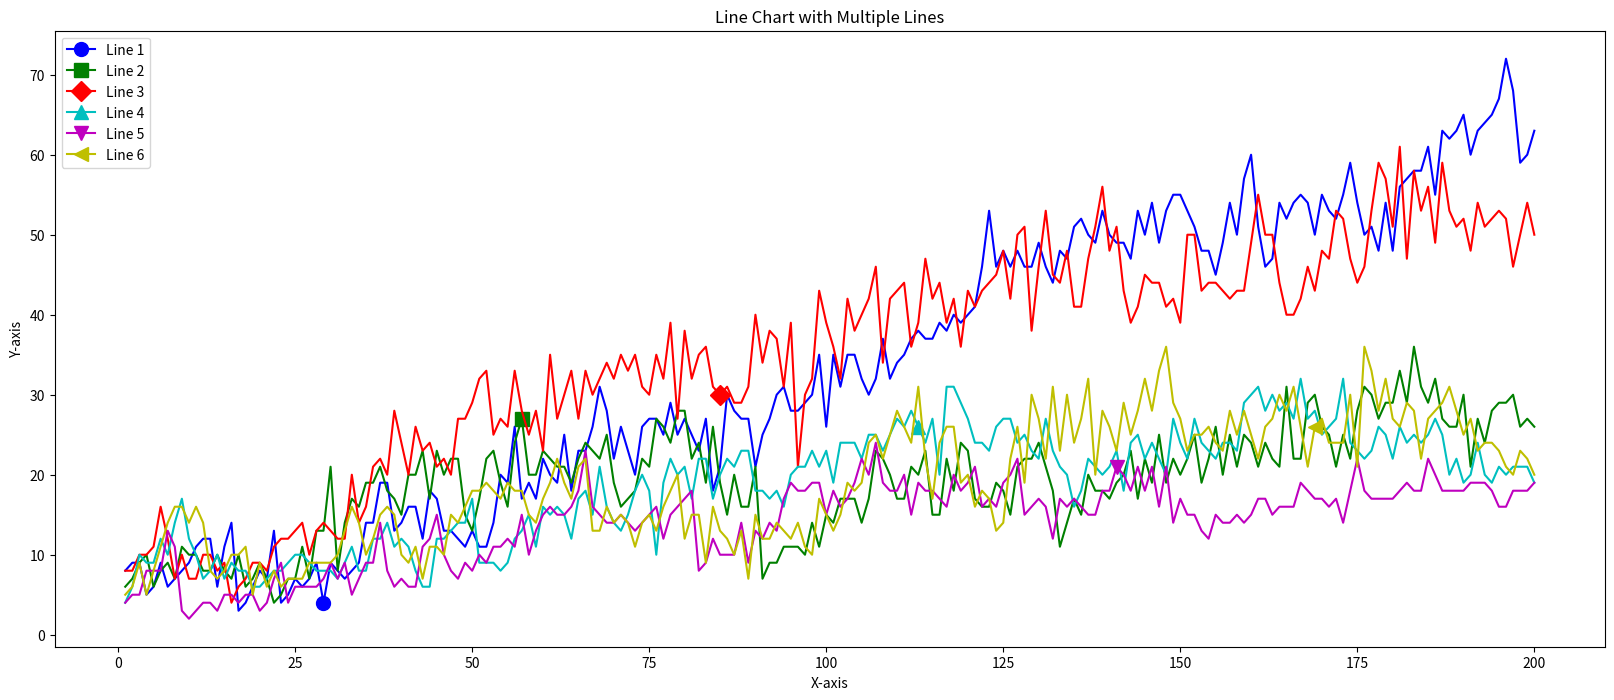

Source code (Python):
import matplotlib.pyplot as plt

experiment_1_front_nums = [8, 2, 2, 2, 2, 1, 1, 1, 1, 1, 1, 1, 1, 1, 1, 1, 1, 1, 1, 1, 1, 1, 1, 1, 1, 1, 1, 1, 1, 1, 1,
                           1, 1, 1, 1, 1, 1, 1, 1, 1, 1, 1, 1, 1, 1, 1, 1, 1, 1, 1, 1, 1, 1, 1, 1, 1, 1, 1, 1, 1, 1, 1,
                           1, 1, 1, 1, 1, 1, 1, 1, 1, 1, 1, 1, 1, 1, 1, 1, 1, 1, 1, 1, 1, 1, 1, 1, 1, 1, 1, 1, 1, 1, 1,
                           1, 1, 1, 1, 1, 1, 1, 1, 1, 1, 1, 1, 1, 1, 1, 1, 1, 1, 1, 1, 1, 1, 1, 1, 1, 1, 1, 1, 1, 1, 1,
                           1, 1, 1, 1, 1, 1, 1, 1, 1, 1, 1, 1, 1, 1, 1, 1, 1, 1, 1, 1, 1, 1, 1, 1, 1, 1, 1, 1, 1, 1, 1,
                           1, 1, 1, 1, 1, 1, 1, 1, 1, 1, 1, 1, 1, 1, 1, 1, 1, 1, 1, 1, 1, 1, 1, 1, 1, 1, 1, 1, 1, 1, 1,
                           1, 1, 1, 1, 1, 1, 1, 1, 1, 1, 1, 1, 1, 1]
experiment_1_n_nds = [8, 9, 9, 5, 6, 9, 6, 7, 8, 9, 11, 12, 12, 6, 11, 14, 3, 4, 6, 8, 7, 13, 4, 5, 7, 6, 7, 9, 4, 9, 8,
                      7, 8, 9, 14, 14, 19, 19, 13, 14, 16, 16, 12, 18, 17, 13, 13, 12, 11, 13, 11, 11, 14, 20, 19, 26,
                      17, 19, 17, 22, 20, 19, 25, 18, 23, 23, 26, 31, 28, 22, 26, 23, 20, 26, 27, 27, 25, 29, 25, 27,
                      25, 23, 27, 18, 21, 30, 28, 27, 27, 21, 25, 27, 30, 31, 28, 28, 29, 30, 35, 26, 35, 31, 35, 35,
                      32, 30, 32, 37, 32, 34, 35, 37, 38, 37, 37, 39, 38, 40, 39, 40, 41, 46, 53, 46, 48, 46, 48, 46,
                      46, 49, 46, 44, 48, 47, 51, 52, 50, 49, 53, 50, 49, 49, 47, 53, 50, 54, 49, 53, 55, 55, 53, 51,
                      48, 48, 45, 49, 54, 50, 57, 60, 51, 46, 47, 54, 52, 54, 55, 54, 50, 55, 53, 52, 55, 59, 54, 50,
                      51, 48, 54, 48, 56, 57, 58, 58, 61, 55, 63, 62, 63, 65, 60, 63, 64, 65, 67, 72, 68, 59, 60, 63]
experiment_2_front_nums = [8, 2, 2, 2, 1, 1, 1, 1, 1, 1, 1, 1, 1, 1, 1, 1, 1, 1, 1, 1, 1, 1, 1, 1, 1, 1, 1, 1, 1, 1, 1,
                           1, 1, 1, 1, 1, 1, 1, 1, 1, 1, 1, 1, 1, 1, 1, 1, 1, 1, 1, 1, 1, 1, 1, 1, 1, 1, 1, 1, 1, 1, 1,
                           1, 1, 1, 1, 1, 1, 1, 1, 1, 1, 1, 1, 1, 1, 1, 1, 1, 1, 1, 1, 1, 1, 1, 1, 1, 1, 1, 1, 1, 1, 1,
                           1, 1, 1, 1, 1, 1, 1, 1, 1, 1, 1, 1, 1, 1, 1, 1, 1, 1, 1, 1, 1, 1, 1, 1, 1, 1, 1, 1, 1, 1, 1,
                           1, 1, 1, 1, 1, 1, 1, 1, 1, 1, 1, 1, 1, 1, 1, 1, 1, 1, 1, 1, 1, 1, 1, 1, 1, 1, 1, 1, 1, 1, 1,
                           1, 1, 1, 1, 1, 1, 1, 1, 1, 1, 1, 1, 1, 1, 1, 1, 1, 1, 1, 1, 1, 1, 1, 1, 1, 1, 1, 1, 1, 1, 1,
                           1, 1, 1, 1, 1, 1, 1, 1, 1, 1, 1, 1, 1, 1]
experiment_2_n_nds = [6, 7, 9, 10, 6, 8, 9, 7, 11, 10, 10, 8, 8, 10, 8, 7, 10, 6, 7, 9, 7, 4, 5, 7, 7, 11, 7, 13, 13,
                      21, 8, 14, 17, 16, 19, 19, 21, 18, 17, 15, 20, 20, 23, 17, 23, 20, 22, 22, 15, 13, 17, 22, 23, 19,
                      16, 24, 27, 20, 20, 23, 22, 21, 21, 19, 22, 24, 23, 22, 25, 19, 16, 17, 18, 22, 21, 27, 26, 24,
                      28, 28, 22, 24, 19, 26, 19, 15, 20, 16, 16, 21, 7, 9, 9, 11, 11, 11, 10, 14, 11, 15, 14, 17, 17,
                      17, 14, 17, 23, 22, 20, 17, 17, 21, 20, 23, 15, 15, 22, 18, 24, 23, 17, 16, 16, 19, 18, 15, 21,
                      22, 22, 24, 21, 18, 11, 14, 17, 15, 20, 18, 18, 17, 19, 20, 23, 17, 22, 19, 25, 19, 22, 20, 22,
                      25, 19, 22, 26, 20, 25, 21, 25, 24, 21, 24, 22, 21, 31, 22, 22, 29, 30, 26, 25, 21, 25, 22, 28,
                      31, 30, 27, 29, 29, 33, 29, 36, 31, 29, 32, 27, 26, 26, 30, 21, 27, 24, 28, 29, 29, 30, 26, 27,
                      26]
experiment_3_front_nums = [8, 2, 2, 2, 1, 1, 1, 1, 1, 1, 1, 1, 1, 1, 1, 1, 1, 1, 1, 1, 1, 1, 1, 1, 1, 1, 1, 1, 1, 1, 1,
                           1, 1, 1, 1, 1, 1, 1, 1, 1, 1, 1, 1, 1, 1, 1, 1, 1, 1, 1, 1, 1, 1, 1, 1, 1, 1, 1, 1, 1, 1, 1,
                           1, 1, 1, 1, 1, 1, 1, 1, 1, 1, 1, 1, 1, 1, 1, 1, 1, 1, 1, 1, 1, 1, 1, 1, 1, 1, 1, 1, 1, 1, 1,
                           1, 1, 1, 1, 1, 1, 1, 1, 1, 1, 1, 1, 1, 1, 1, 1, 1, 1, 1, 1, 1, 1, 1, 1, 1, 1, 1, 1, 1, 1, 1,
                           1, 1, 1, 1, 1, 1, 1, 1, 1, 1, 1, 1, 1, 1, 1, 1, 1, 1, 1, 1, 1, 1, 1, 1, 1, 1, 1, 1, 1, 1, 1,
                           1, 1, 1, 1, 1, 1, 1, 1, 1, 1, 1, 1, 1, 1, 1, 1, 1, 1, 1, 1, 1, 1, 1, 1, 1, 1, 1, 1, 1, 1, 1,
                           1, 1, 1, 1, 1, 1, 1, 1, 1, 1, 1, 1, 1, 1]
experiment_3_n_nds = [8, 8, 10, 10, 11, 16, 12, 7, 10, 7, 7, 10, 10, 8, 9, 4, 6, 7, 9, 9, 8, 11, 12, 12, 13, 14, 10, 13,
                      14, 13, 12, 12, 20, 14, 16, 21, 22, 20, 28, 24, 20, 26, 23, 24, 21, 22, 20, 27, 27, 29, 32, 33,
                      25, 27, 26, 33, 28, 25, 28, 23, 35, 27, 30, 33, 27, 33, 30, 32, 34, 32, 35, 33, 35, 31, 30, 35,
                      32, 39, 27, 38, 32, 35, 36, 31, 30, 31, 29, 29, 31, 40, 34, 38, 37, 31, 39, 21, 30, 32, 43, 39,
                      36, 32, 42, 38, 40, 42, 46, 34, 42, 43, 44, 36, 39, 47, 42, 44, 39, 42, 36, 43, 41, 43, 44, 45,
                      48, 42, 50, 51, 38, 46, 53, 45, 44, 48, 41, 41, 47, 51, 56, 48, 51, 43, 39, 41, 45, 44, 44, 41,
                      42, 39, 50, 50, 43, 44, 44, 43, 42, 43, 43, 49, 55, 50, 50, 44, 40, 40, 42, 46, 43, 48, 47, 53,
                      52, 47, 44, 46, 53, 59, 57, 51, 61, 47, 58, 53, 56, 49, 59, 53, 51, 52, 48, 54, 51, 52, 53, 52,
                      46, 50, 54, 50]
experiment_4_front_nums = [5, 2, 2, 2, 1, 1, 1, 1, 1, 1, 1, 1, 1, 1, 1, 1, 1, 1, 1, 1, 1, 1, 1, 1, 1, 1, 1, 1, 1, 1, 1,
                           1, 1, 1, 1, 1, 1, 1, 1, 1, 1, 1, 1, 1, 1, 1, 1, 1, 1, 1, 1, 1, 1, 1, 1, 1, 1, 1, 1, 1, 1, 1,
                           1, 1, 1, 1, 1, 1, 1, 1, 1, 1, 1, 1, 1, 1, 1, 1, 1, 1, 1, 1, 1, 1, 1, 1, 1, 1, 1, 1, 1, 1, 1,
                           1, 1, 1, 1, 1, 1, 1, 1, 1, 1, 1, 1, 1, 1, 1, 1, 1, 1, 1, 1, 1, 1, 1, 1, 1, 1, 1, 1, 1, 1, 1,
                           1, 1, 1, 1, 1, 1, 1, 1, 1, 1, 1, 1, 1, 1, 1, 1, 1, 1, 1, 1, 1, 1, 1, 1, 1, 1, 1, 1, 1, 1, 1,
                           1, 1, 1, 1, 1, 1, 1, 1, 1, 1, 1, 1, 1, 1, 1, 1, 1, 1, 1, 1, 1, 1, 1, 1, 1, 1, 1, 1, 1, 1, 1,
                           1, 1, 1, 1, 1, 1, 1, 1, 1, 1, 1, 1, 1, 1]
experiment_4_n_nds = [4, 6, 10, 9, 9, 12, 10, 14, 17, 12, 10, 7, 8, 10, 7, 9, 8, 8, 6, 6, 7, 8, 8, 9, 10, 10, 9, 8, 8,
                      8, 7, 9, 11, 8, 8, 12, 12, 14, 11, 12, 11, 8, 6, 6, 12, 12, 13, 14, 14, 17, 9, 9, 9, 8, 9, 12, 13,
                      15, 11, 16, 15, 16, 15, 12, 17, 18, 15, 21, 16, 14, 13, 15, 18, 20, 18, 10, 19, 22, 20, 21, 17,
                      22, 22, 17, 20, 22, 21, 23, 23, 18, 18, 17, 18, 16, 20, 21, 21, 23, 21, 23, 19, 24, 24, 24, 22,
                      25, 25, 23, 25, 27, 26, 28, 26, 24, 27, 20, 31, 31, 29, 27, 24, 24, 23, 26, 27, 27, 24, 25, 23,
                      22, 27, 23, 21, 20, 16, 18, 22, 21, 20, 21, 23, 18, 24, 25, 22, 24, 22, 20, 27, 24, 22, 27, 24,
                      23, 22, 24, 24, 23, 29, 30, 31, 28, 30, 28, 29, 27, 32, 27, 28, 25, 26, 27, 32, 24, 23, 22, 23,
                      26, 25, 22, 26, 24, 25, 24, 25, 27, 25, 20, 22, 19, 20, 24, 20, 19, 21, 20, 21, 21, 21, 19]
experiment_5_front_nums = [5, 2, 2, 1, 1, 1, 1, 1, 1, 1, 1, 1, 1, 1, 1, 1, 1, 1, 1, 1, 1, 1, 1, 1, 1, 1, 1, 1, 2, 1, 1,
                           2, 1, 1, 1, 1, 1, 1, 1, 1, 1, 1, 1, 1, 1, 1, 1, 1, 1, 1, 1, 1, 1, 1, 1, 1, 1, 1, 1, 1, 1, 1,
                           1, 1, 1, 1, 1, 1, 1, 1, 1, 1, 1, 1, 1, 1, 1, 1, 1, 1, 1, 1, 1, 1, 1, 1, 1, 1, 1, 1, 1, 1, 1,
                           1, 1, 1, 1, 1, 1, 1, 1, 1, 1, 1, 1, 1, 1, 1, 1, 1, 1, 1, 1, 1, 1, 1, 1, 1, 1, 1, 1, 1, 1, 1,
                           1, 1, 1, 1, 1, 1, 1, 1, 1, 1, 1, 1, 1, 1, 1, 1, 1, 1, 1, 1, 1, 1, 1, 1, 1, 1, 1, 1, 1, 1, 1,
                           1, 1, 1, 1, 1, 1, 1, 1, 1, 1, 1, 1, 1, 1, 1, 1, 1, 1, 1, 1, 1, 1, 1, 1, 1, 1, 1, 1, 1, 1, 1,
                           1, 1, 1, 1, 1, 1, 1, 1, 1, 1, 1, 1, 1, 1]
experiment_5_n_nds = [4, 5, 5, 8, 8, 8, 13, 11, 3, 2, 3, 4, 4, 3, 5, 5, 4, 5, 5, 3, 4, 7, 9, 4, 6, 6, 6, 6, 7, 9, 7, 9,
                      5, 7, 9, 9, 14, 8, 6, 7, 6, 6, 11, 12, 15, 10, 8, 7, 9, 8, 10, 9, 11, 11, 12, 11, 15, 10, 13, 15,
                      16, 15, 15, 16, 18, 23, 16, 15, 14, 14, 15, 14, 13, 14, 15, 16, 12, 15, 16, 17, 18, 8, 9, 12, 10,
                      10, 10, 14, 9, 13, 12, 14, 13, 17, 19, 18, 18, 19, 19, 15, 18, 16, 17, 19, 22, 20, 24, 19, 18, 18,
                      20, 15, 19, 18, 18, 17, 16, 20, 18, 19, 21, 16, 17, 16, 19, 20, 22, 15, 16, 17, 16, 12, 17, 16,
                      17, 16, 15, 15, 18, 18, 21, 20, 18, 21, 18, 21, 16, 21, 14, 17, 15, 15, 13, 12, 15, 14, 14, 15,
                      14, 15, 17, 17, 15, 16, 16, 16, 19, 18, 17, 17, 16, 17, 14, 18, 22, 18, 17, 17, 17, 17, 18, 19,
                      18, 18, 22, 20, 18, 18, 18, 18, 19, 19, 19, 18, 16, 16, 18, 18, 18, 19]
experiment_6_front_nums = [5, 2, 2, 1, 1, 1, 1, 1, 1, 1, 1, 1, 1, 1, 1, 1, 1, 1, 1, 1, 1, 1, 1, 1, 1, 1, 1, 1, 1, 1, 1,
                           1, 1, 1, 1, 1, 1, 1, 1, 1, 1, 1, 1, 1, 1, 1, 1, 1, 1, 1, 1, 1, 1, 1, 1, 1, 1, 1, 1, 1, 1, 1,
                           1, 1, 1, 1, 1, 1, 1, 1, 1, 1, 1, 1, 1, 1, 1, 1, 1, 1, 1, 1, 1, 1, 1, 1, 1, 1, 1, 1, 1, 1, 1,
                           1, 1, 1, 1, 1, 1, 1, 1, 1, 1, 1, 1, 1, 1, 1, 1, 1, 1, 1, 1, 1, 1, 1, 1, 1, 1, 1, 1, 1, 1, 1,
                           1, 1, 1, 1, 1, 1, 1, 1, 1, 1, 1, 1, 1, 1, 1, 1, 1, 1, 1, 1, 1, 1, 1, 1, 1, 1, 1, 1, 1, 1, 1,
                           1, 1, 1, 1, 1, 1, 1, 1, 1, 1, 1, 1, 1, 1, 1, 1, 1, 1, 1, 1, 1, 1, 1, 1, 1, 1, 1, 1, 1, 1, 1,
                           1, 1, 1, 1, 1, 1, 1, 1, 1, 1, 1, 1, 1, 1]
experiment_6_n_nds = [5, 6, 9, 5, 8, 11, 14, 16, 16, 14, 16, 14, 8, 7, 8, 10, 10, 11, 5, 9, 6, 8, 6, 7, 7, 7, 9, 9, 9,
                      9, 10, 13, 16, 14, 10, 12, 15, 16, 15, 10, 9, 11, 7, 11, 11, 10, 15, 14, 16, 18, 18, 19, 18, 17,
                      19, 18, 18, 15, 14, 17, 19, 22, 19, 17, 21, 22, 13, 13, 16, 14, 15, 14, 11, 14, 15, 13, 16, 18,
                      20, 12, 15, 15, 9, 16, 13, 12, 10, 13, 7, 15, 12, 12, 14, 13, 12, 14, 11, 10, 17, 15, 13, 15, 19,
                      18, 19, 24, 25, 22, 25, 28, 26, 24, 31, 22, 17, 24, 26, 26, 19, 20, 16, 18, 17, 13, 14, 22, 26,
                      19, 30, 27, 22, 31, 23, 30, 24, 27, 32, 20, 28, 26, 23, 29, 25, 28, 32, 28, 33, 36, 29, 27, 23,
                      25, 25, 26, 24, 23, 28, 25, 28, 25, 22, 26, 27, 30, 28, 31, 26, 21, 26, 27, 24, 24, 24, 30, 21,
                      36, 33, 28, 32, 27, 26, 29, 28, 22, 27, 28, 29, 31, 28, 25, 27, 23, 24, 24, 23, 21, 20, 23, 22,
                      20]


def plot_multiple_lines(x, y_arrays):
    plt.figure(figsize=(20, 8))

    # Updated line styles list to include 6 styles
    # line_styles = ['-', '--', '-.', ':', 'dashed', 'dashed']
    # num_styles = len(line_styles)

    # for i, y in enumerate(y_arrays):
    #     style = line_styles[i % num_styles]  # Cycle through the line styles
    #     plt.plot(x, y, linestyle=style, label=f'Line {i+1}')

    marker_styles = ['o', 's', 'D', '^', 'v', '<', '>', 'p', '*', 'h']
    line_colors = ['b', 'g', 'r', 'c', 'm', 'y', 'k', 'orange', 'purple', 'brown']
    num_markers = len(marker_styles)
    num_lines = len(y_arrays)
    # for i, y in enumerate(y_arrays):
    #     marker = marker_styles[i % num_markers]  # Cycle through the marker styles
    #     plt.plot(x, y, linestyle='-', marker=marker, label=f'Line {i+1}')

    # for i, y in enumerate(y_arrays):
    #     # Plot the line
    #     plt.plot(x, y, linestyle='-', label=f'Line {i+1}')
    #     # Add a single marker at the midpoint of the line
    #     midpoint = len(x) // 2
    #     # if i % 2 == 0:
    #     #     midpoint = midpoint // 2
    #     plt.plot(x[midpoint], y[midpoint], marker=marker_styles[i % num_markers], markersize=10, label=f'Line {i+1}')

    for i, y in enumerate(y_arrays):
        color = line_colors[i % len(line_colors)]  # Cycle through the line colors
        # Plot the line
        plt.plot(x, y, linestyle='-', label='', color=color)
        # Add a single marker at different positions to avoid overlap
        marker_position = len(x) // (num_lines + 1) * (i + 1)
        plt.plot(x[marker_position], y[marker_position], marker=marker_styles[i % num_markers], markersize=10, label=f'Line {i+1}', color=color)


    # Add labels and title
    plt.xlabel('X-axis')
    plt.ylabel('Y-axis')
    plt.title('Line Chart with Multiple Lines')
    plt.legend()

    # Show the plot
    plt.show()


# Example usage
x = list(range(1, 201))  # Array from 1 to 200
# y1 = experiment_1_front_nums
# y2 = experiment_2_front_nums
# y3 = experiment_3_front_nums
# y4 = experiment_4_front_nums
# y5 = experiment_5_front_nums
# y6 = experiment_6_front_nums

y1 = experiment_1_n_nds
y2 = experiment_2_n_nds
y3 = experiment_3_n_nds
y4 = experiment_4_n_nds
y5 = experiment_5_n_nds
y6 = experiment_6_n_nds

# List of y arrays
y_arrays = [y1, y2, y3, y4, y5, y6]

plot_multiple_lines(x, y_arrays)
